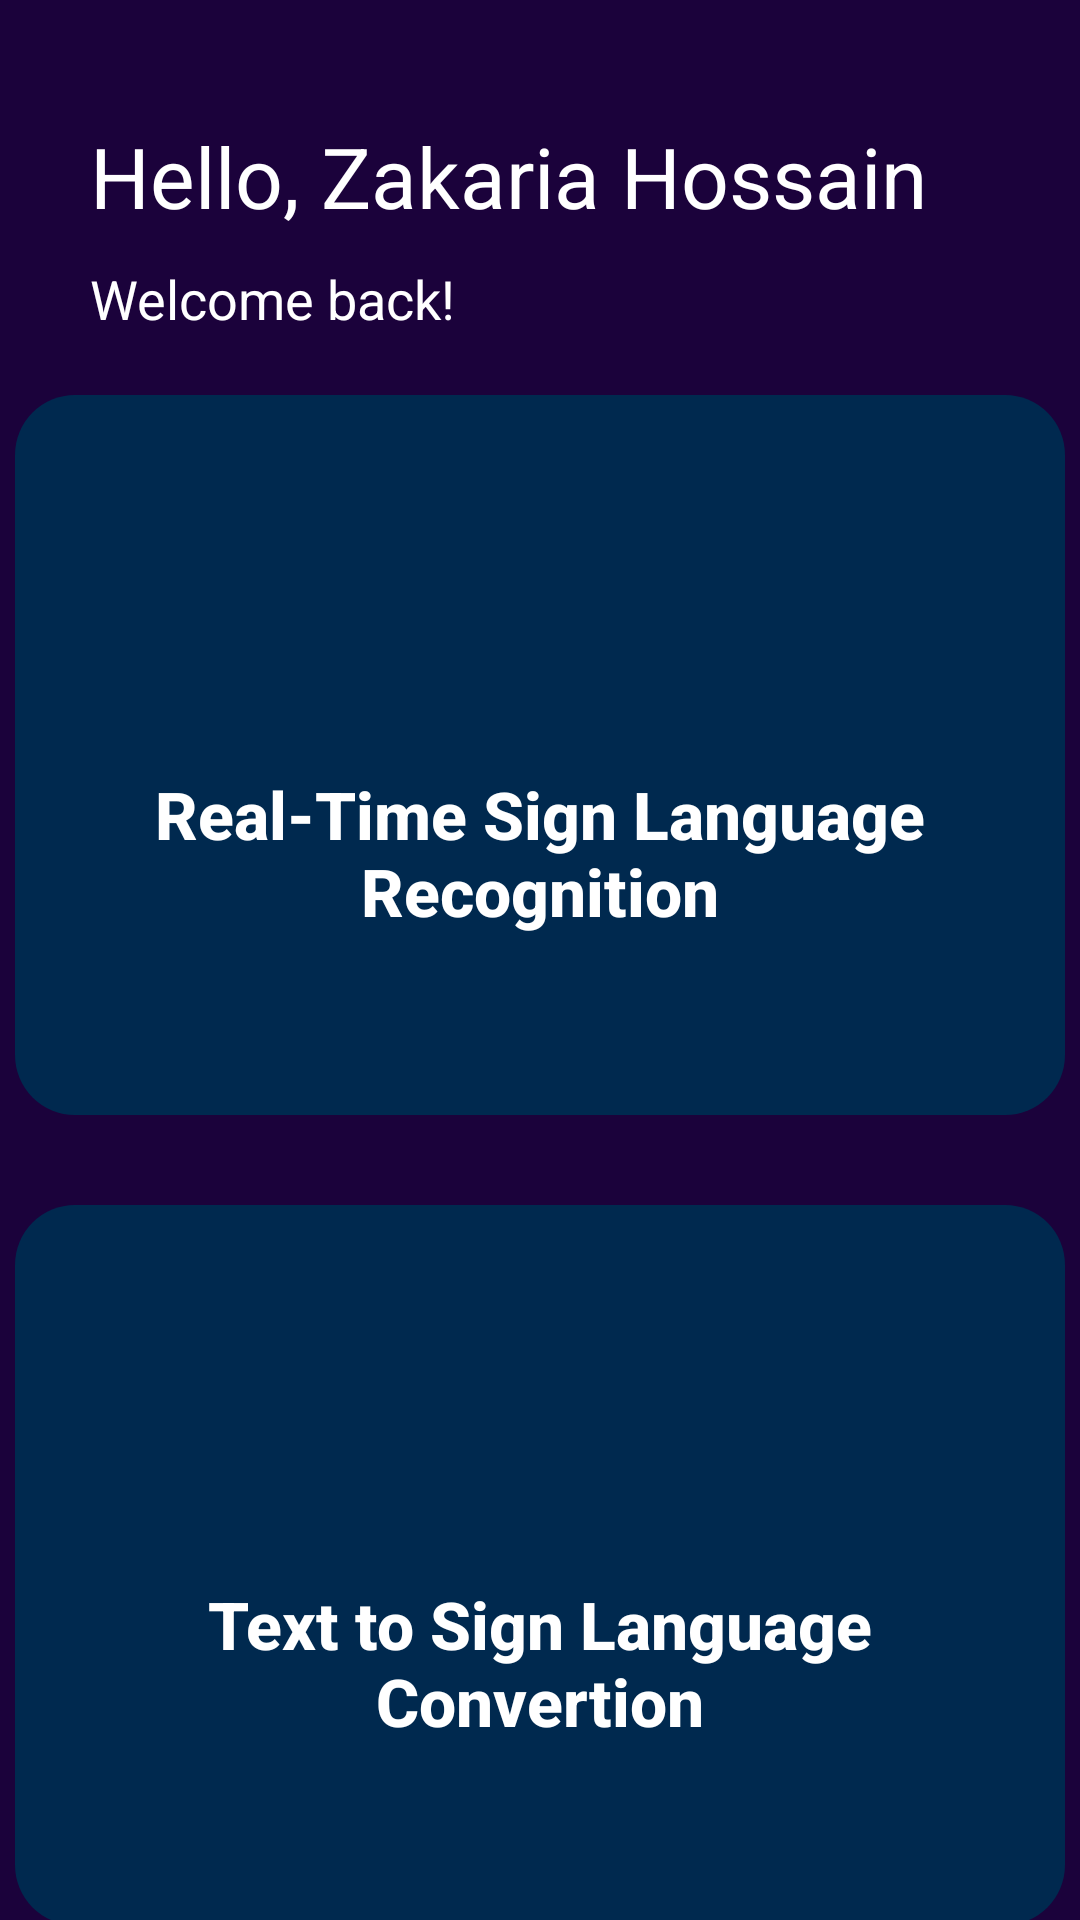

Write the Android layout XML for this screen, with the resource values it uses.
<!-- AndroidManifest.xml: application theme Theme.ImagePro -->
<!-- res/layout/fragment_home.xml -->
<?xml version="1.0" encoding="utf-8"?>
    <LinearLayout xmlns:android="http://schemas.android.com/apk/res/android"
        xmlns:app="http://schemas.android.com/apk/res-auto"
        xmlns:tools="http://schemas.android.com/tools"
        android:layout_width="match_parent"
        android:layout_height="match_parent"
        tools:context=".MainActivity"
        android:orientation="vertical"
        android:id="@+id/them_home"
        android:background="@color/primary">

    <TextView
        android:id="@+id/tvwelcome"
        android:layout_width="match_parent"
        android:layout_height="wrap_content"
        android:layout_marginLeft="30dp"
        android:layout_marginRight="30dp"
        android:layout_marginTop="40dp"
        android:textSize="28dp"
        android:textColor="@color/white"
        android:text="Hello, Zakaria Hossain"
        />
    <TextView
        android:layout_width="match_parent"
        android:layout_height="wrap_content"
        android:layout_marginLeft="30dp"
        android:layout_marginRight="30dp"
        android:layout_marginTop="10dp"
        android:layout_marginBottom="20dp"
        android:textSize="18dp"
        android:textColor="@color/white"
        android:text="Welcome back!"
        />

    <LinearLayout

        android:layout_width="350dp"
        android:layout_height="240dp"
        android:layout_gravity="center"
        android:layout_marginBottom="30dp"
        android:background="@drawable/rounded_rectangle"
        android:orientation="vertical"
        >

        <ImageView
            android:id="@+id/real_time"
            android:layout_width="70dp"
            android:layout_height="70dp"
            android:layout_gravity="center"
            android:layout_marginTop="30dp"
            android:src="@drawable/real_time_96" />


        <android.widget.Button
            android:id="@+id/camera_button"
            android:layout_width="wrap_content"
            android:layout_height="wrap_content"
            android:layout_gravity="center"
            android:layout_marginTop="10dp"
            android:background="@android:color/transparent"
            android:padding="15dp"
            android:text="Real-Time Sign Language Recognition"
            android:textAllCaps="false"
            android:textColor="@color/white"
            android:textSize="22dp"
            android:textStyle="bold" />


    </LinearLayout>



    <LinearLayout
        android:layout_width="350dp"
        android:layout_height="240dp"
        android:layout_gravity="center"
        android:layout_marginBottom="10dp"
        android:background="@drawable/rounded_rectangle"
        android:orientation="vertical"
        >

        <ImageView
            android:id="@+id/text_to_sign"
            android:layout_width="70dp"
            android:layout_height="70dp"
            android:layout_gravity="center"
            android:layout_marginTop="30dp"
            android:src="@drawable/text_to_sign_96" />


        <android.widget.Button
            android:id="@+id/text_to_sign_button"
            android:layout_width="wrap_content"
            android:layout_height="wrap_content"
            android:background="@android:color/transparent"
            android:padding="15dp"
            android:layout_gravity="center"
            android:textSize="22dp"
            android:textStyle="bold"
            android:textColor="@color/white"
            android:text="Text to Sign Language Convertion"
            android:layout_marginTop="10dp"
            android:textAllCaps="false" />



    </LinearLayout>









































</LinearLayout>
<!-- resources referenced by this layout -->
<resources>
  <color name="primary">#1B023B</color>
  <color name="white">#FFFFFFFF</color>
  <!-- drawable google_assistant_96: png bitmap (drawable, 1633 bytes) -->
  <!-- drawable rounded_rectangle (drawable) -->
  <selector xmlns:android="http://schemas.android.com/apk/res/android">
      <item>
          <shape android:shape="rectangle">
              <solid android:color="#00294f" /> 
              <corners android:radius="20dp" /> 
          </shape>
      </item>
  </selector>
  <style name="Theme.ImagePro" parent="Theme.MaterialComponents.DayNight.NoActionBar">
          
          <item name="colorPrimary">@color/purple_500</item>
          <item name="colorPrimaryVariant">@color/purple_700</item>
          <item name="colorOnPrimary">@color/white</item>
          
          <item name="colorSecondary">@color/teal_200</item>
          <item name="colorSecondaryVariant">@color/teal_700</item>
          <item name="colorOnSecondary">@color/black</item>
          
          <item name="android:statusBarColor" tools:targetApi="l">?attr/colorPrimaryVariant</item>
          
      </style>
  <color name="purple_500">#FF6200EE</color>
  <color name="purple_700">#FF3700B3</color>
  <color name="teal_200">#FF03DAC5</color>
  <color name="teal_700">#FF018786</color>
  <color name="black">#FF000000</color>
</resources>
